Run: headless pygame with SDL's dummy video driver; simulated clock (each Clock.tick advances the game by its frame time, no real sleeping); random seed 0; keys injected as events and as key.get_pressed() state; no mouse input.
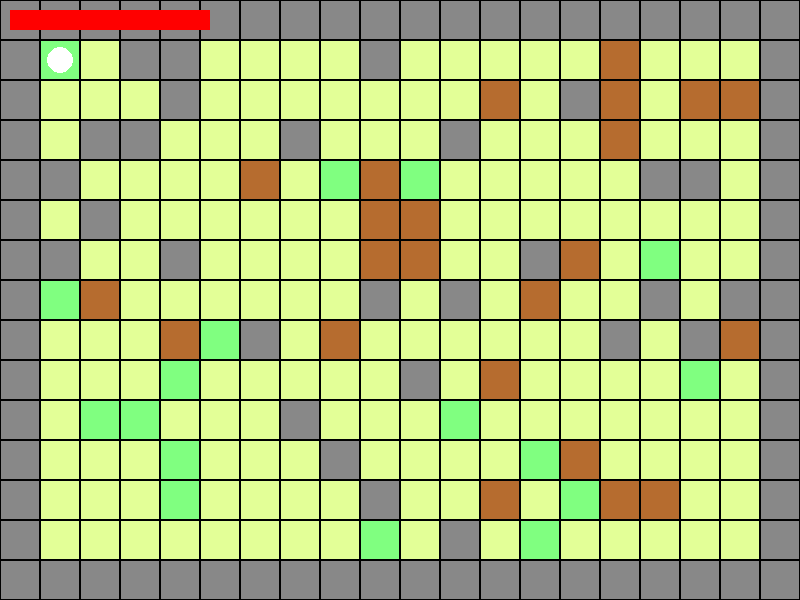
Frame 1 of 4 · flips 1–60 · no input
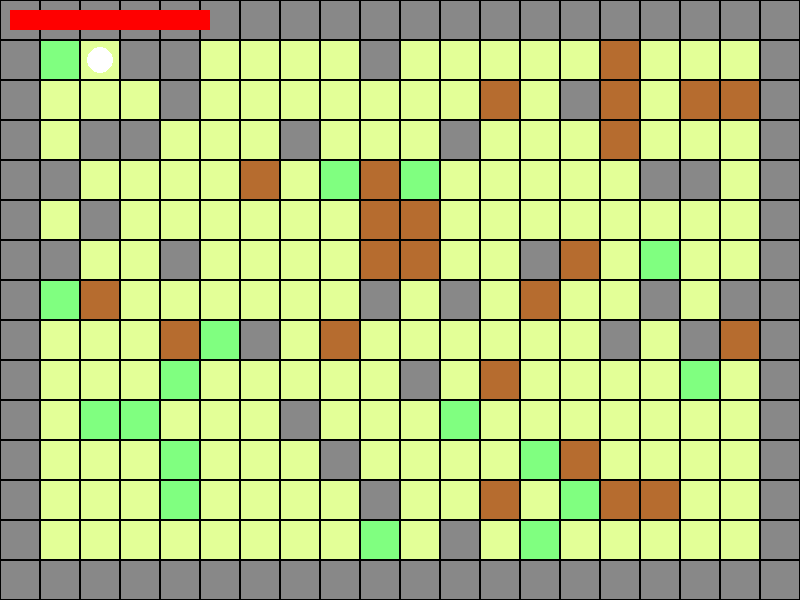
Frame 2 of 4 · flips 61–180 · tapped SPACE, RETURN · held RIGHT (→), D
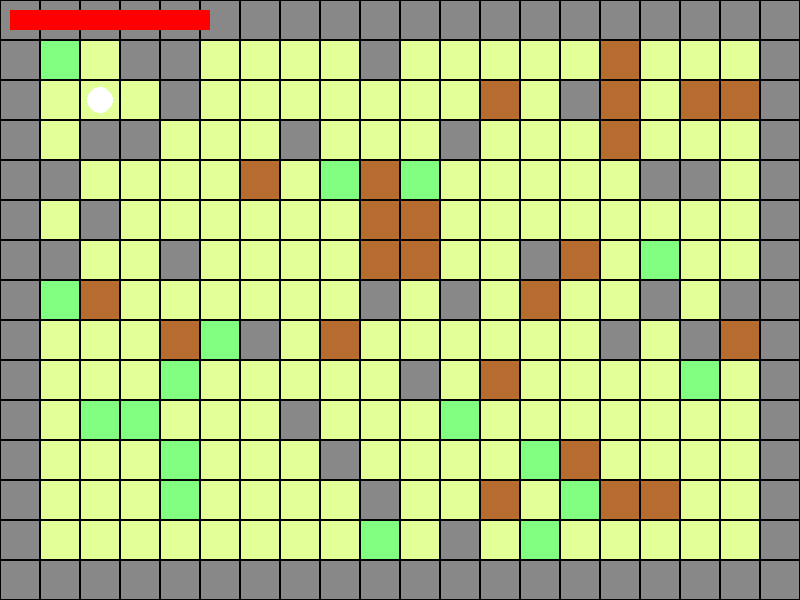
Frame 3 of 4 · flips 181–300 · held DOWN (↓), S
Frame 4 of 4 · flips 301–420 · held LEFT (←), A, UP (↑), W · screen same as frame 2, image omitted

The pygame program that drew these frames:

import pygame, random #pygame es la librería que vamos a usar para mostrar graficamente el juego


ANCHO_VEN = 800
ALTO_VEN = 600
TAMANO_ESPACIO = 40

class Espacio:
    def __init__(self, x, y):
        self.x = x
        self.y = y
        self.color = "#ffffff"

    def jugador_pasa(self):
        return True
    
    def enemigo_pasa(self):
        return True
    
    def dibujar(self, pantalla):
        pygame.draw.rect(pantalla, self.color, (self.x * TAMANO_ESPACIO, self.y * TAMANO_ESPACIO, TAMANO_ESPACIO, TAMANO_ESPACIO))
        pygame.draw.rect(pantalla, "#000000", (self.x * TAMANO_ESPACIO, self.y * TAMANO_ESPACIO, TAMANO_ESPACIO, TAMANO_ESPACIO), 1)

class Camino(Espacio):
    def __init__(self, x, y):
        super().__init__(x,y)
        self.color = "#e3ff97"

class Muro(Espacio):
    def __init__(self, x, y):
        super().__init__(x,y)
        self.color = "#888888"

    def jugador_pasa(self):
        return False
    def enemigo_pasa(self):
        return False
    
class Liana(Espacio):
    def __init__(self, x, y):
        super().__init__(x,y)
        self.color = "#80ff80"

    def jugador_pasa(self):
        return False
    def enemigo_pasa(self):
        return True
    
class Tunel(Espacio):
    def __init__(self, x, y):
        super().__init__(x,y)
        self.color = "#b66c2f"

class Jugador:
    def __init__(self, x, y):
        self.x = x
        self.y = y
        self.energia = 100
        self.corriendo = False
    
    def mover(self, mx, my, mapa):
        px = self.x + mx # px es la posición en la que va a quedar x
        py = self.y + my # py es la posición en la que va a quedar y
        print(self.x, self.y, px, py)
        
        if mapa.jugador_pasa(px, py):
            self.x = px
            self.y = py

            if self.corriendo and self.energia > 0:
                self.energia -= 1

    def dibujar(self, pantalla):
        pygame.draw.circle(pantalla, 'white', ((self.x * TAMANO_ESPACIO)+(TAMANO_ESPACIO //2), (self.y * TAMANO_ESPACIO)+(TAMANO_ESPACIO //2)), TAMANO_ESPACIO//3)

class Mapa:
    def __init__(self, ancho, alto):
        self.ancho = ancho
        self.alto = alto
        self.espacios = []
        self.generar_basico()

    def generar_basico(self):
        for y in range(self.alto):
            fila = []
            for x in range(self.ancho):
                terreno = random.randint(0, 10)
                if x == 0 or x == self.ancho -1 or y == 0 or y == self.alto-1:
                    fila.append(Muro(x,y))
                
                elif terreno == 1:
                    fila.append(Muro(x,y))
                elif terreno == 2:
                    fila.append(Liana(x,y))
                elif terreno == 3:
                    fila.append(Tunel(x, y))
                else:
                    fila.append(Camino(x, y))

            self.espacios.append(fila)

    def jugador_pasa(self, x, y):
        if 0<=x < self.ancho and 0<=y < self.alto:
            return self.espacios[y][x].jugador_pasa()
        return False
    
    def dibujar(self, pantalla):
        for fila in self.espacios:
            for espacio in fila:
                espacio.dibujar(pantalla)


class Juego:
    def __init__(self):
        pygame.init()
        self.pantalla = pygame.display.set_mode((ANCHO_VEN, ALTO_VEN))
        self.reloj = pygame.time.Clock()
        self.running = True

        self.mapa = Mapa(20,15)
        self.jugador = Jugador(1,1)

    def cerrar(self):
        for evento in pygame.event.get():
            if evento.type == pygame.QUIT:
                self.running = False

    def actualizar(self):

        entradas = pygame.key.get_pressed()
        self.jugador.corriendo = entradas[pygame.K_LSHIFT]


        if entradas[pygame.K_w] or entradas[pygame.K_UP]:
            self.jugador.mover(0,-1, self.mapa)
        if entradas[pygame.K_s] or entradas[pygame.K_DOWN]:
            self.jugador.mover(0,1, self.mapa)
        if entradas[pygame.K_d] or entradas[pygame.K_RIGHT]:
            self.jugador.mover(1,0, self.mapa)
        if entradas[pygame.K_a] or entradas[pygame.K_LEFT]:
            self.jugador.mover(-1,0, self.mapa)
            
        if not self.jugador.corriendo and self.jugador.energia < 100:
            self.jugador.energia += 0.5
        

    def dibujar(self):
        self.pantalla.fill("#000000")
        self.mapa.dibujar(self.pantalla)
        self.jugador.dibujar(self.pantalla)

        pygame.draw.rect(self.pantalla, "#ff0000", (10,10, int(self.jugador.energia*2), 20))

        pygame.display.flip()

    def ejecutar(self):
        while self.running:
            self.cerrar()
            self.actualizar()
            self.dibujar()
            self.reloj.tick(60)
        
        pygame.quit()
    
if __name__ == "__main__":
        juego=Juego()
        juego.ejecutar()
